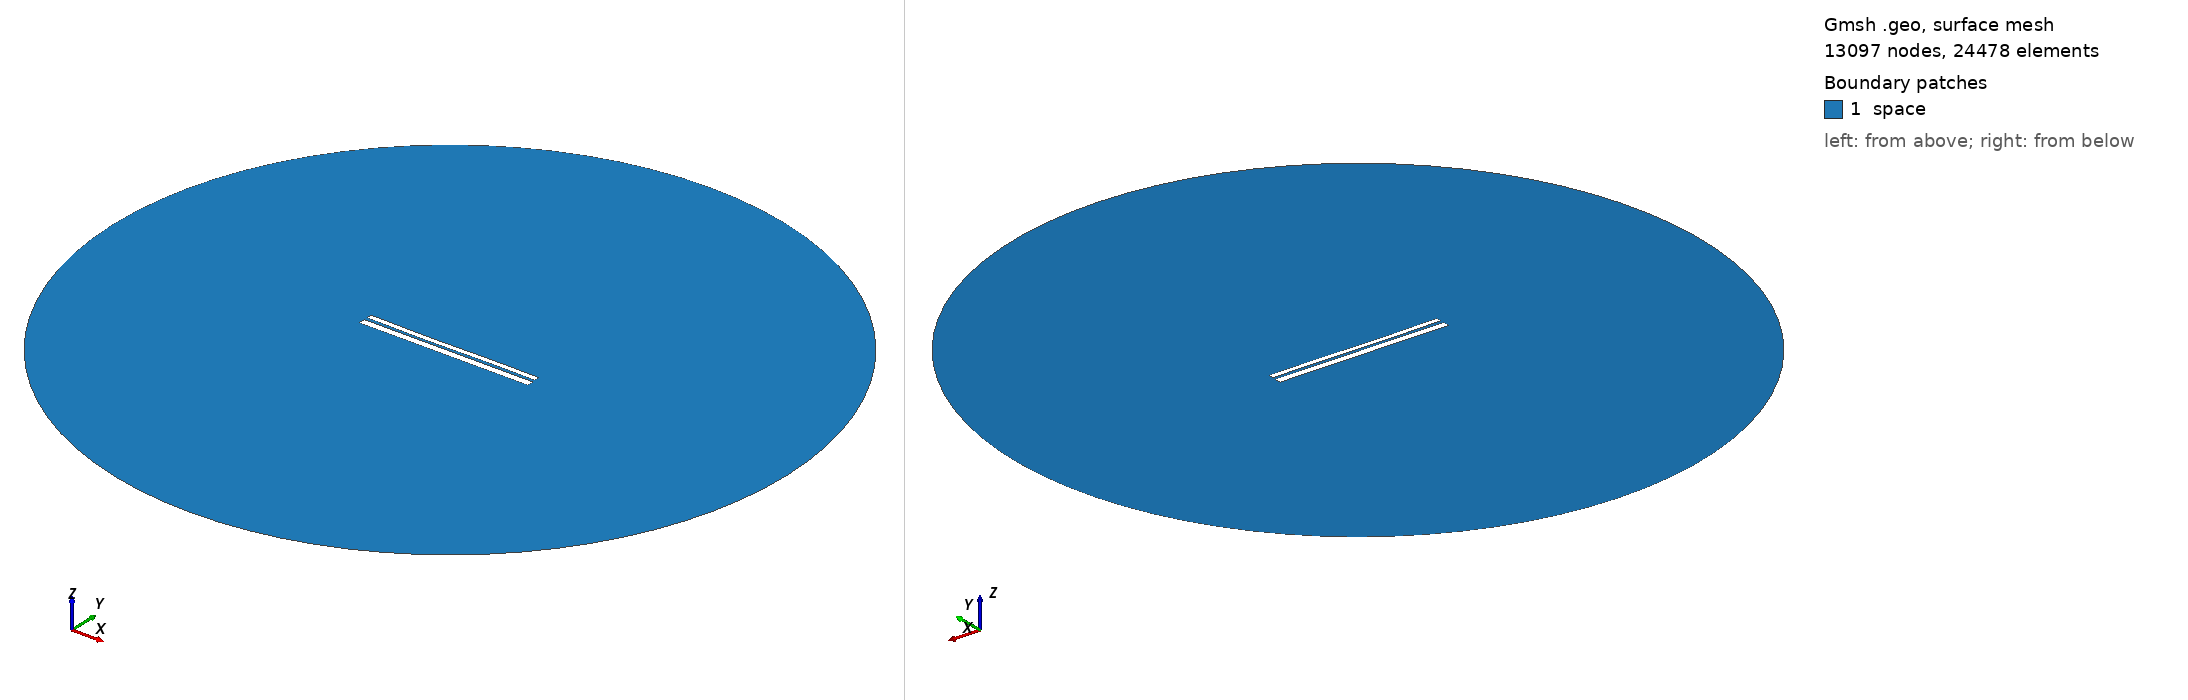

Gmsh geometry script, surface-meshed: 13097 nodes, 24478 surface elements. Boundary patches (legend numbers): 1 space. Left view from above one corner, right view from below the opposite corner. Legend entries are the model's physical surfaces. The drawing asked Gmsh for element sizes between 1% and 20% of the model's largest extent; the script's own settings can give other sizes.

=== 9378.geo (drawn) ===
//---------------------------------------
// Geometry kernel
//---------------------------------------

SetFactory("OpenCASCADE");



//---------------------------------------
// Parameters of the geometry
//---------------------------------------

// Overetch of the upper plate
overetch = 0.375;

// Distance between the plates
distance = 1.5;

// Discretization over the x axis (for the deformation)
nx = 50; 

// Length of the plate
L = 100 - overetch; 

// Number of modes
n = 4; 

// 1st mode coefficient
coeff(1) = -0.15;
beta(1) = 0.596864 * 3.1415926535 / L;

// 2nd mode coefficient
coeff(2) = -0.15;
beta(2) = 1.49418 * 3.1415926535 / L;

// 3rd mode coefficient
coeff(3) = -0.15;
beta(3) = 2.50025 * 3.1415926535 / L;

// 4th mode coefficient
coeff(4) = 0.0;
beta(4) = 3.49999 * 3.1415926535 / L;



//---------------------------------------
// Upper plate (deformed rectangle)
//---------------------------------------

// Coordiantes of the upper plate
xmin = -50;
xmax = 50 - overetch;

// Height of the upper plate
yheight = 4 - 2 * overetch;

// Indexes of the points
UpperID[] = {};
LowerID[] = {};
LeftID[] = {};
RightID[] = {};

// Point index
p = 1;

// Horizontal edges
For i In {1:nx}
    x = xmin + (i-1)*(xmax - xmin)/(nx-1);

    y_bottom = distance / 2 + overetch;
    For j In {1:n}
        C = (Cosh(beta(j)*L) + Cos(beta(j)*L)) / (Sinh(beta(j)*L) + Sin(beta(j)*L));
        y_bottom  = y_bottom + coeff(j) * (Cosh(beta(j)*(x+50)) - Cos(beta(j)*(x+50)) - C * (Sinh(beta(j)*(x+50)) - Sin(beta(j)*(x+50))));
    EndFor

    y_top = y_bottom + yheight;

    Point(p) = {x, y_top, 0, 1.0};
    UpperID[i] = p;
    p = p + 1;

    Point(p) = {x, y_bottom, 0, 1.0};
    LowerID[i] = p;
    p = p + 1;
EndFor

// Create point lists
UpperPts[] = {}; LowerPts[] = {};
For i In {1:nx}
  UpperPts[] += {UpperID[i]};
  LowerPts[] += {LowerID[i]};
EndFor

// Build splines
Spline(1) = {UpperPts[]};
Spline(2) = {LowerPts[]};
Line(3) = {LowerPts[nx-1], UpperPts[nx-1]};
Line(4) = {LowerPts[0], UpperPts[0]};

// Build the plane surface
Curve Loop(1) = {2, 3, -1, -4};
Plane Surface(1) = {1};



//---------------------------------------
// Lower plate (rectangle)
//---------------------------------------

// Vertices
Point(1001) = {-50, -1, 0, 1.0};
Point(1002) = { 50, -1, 0, 1.0};
Point(1003) = { 50,  -5, 0, 1.0};
Point(1004) = {-50,  -5, 0, 1.0};

// Edges
Line(5) = {1001, 1002};
Line(6) = {1002, 1003};
Line(7) = {1003, 1004};
Line(8) = {1004, 1001};

// Plane surface
Line Loop(2) = {5, 6, 7, 8};
Plane Surface(2) = {2}; 



//---------------------------------------
// Outer (fictious) boundary
//---------------------------------------

// Points
Point(1005) = {0, 0, 0};       // Center
Point(1006) = {200, 0, 0};     // Start point
Point(1007) = {0, 200, 0};     // 90 degrees
Point(1008) = {-200, 0, 0};    // 180 degrees
Point(1009) = {0, -200, 0};    // 270 degrees

// Circle arcs (each needs start, center, end)
Circle(9) = {1006, 1005, 1007};
Circle(10) = {1007, 1005, 1008};
Circle(11) = {1008, 1005, 1009};
Circle(12) = {1009, 1005, 1006};

// Plane surface for the entire domain
Curve Loop(3) = {9, 10, 11, 12};
Surface(3) = {3};

// Subtract the plates from the whole domain to obtain the actual domain where we want to solve the equations
BooleanDifference{ Surface{3}; Delete; }{ Surface{1}; Surface{2}; Delete; }




//---------------------------------------
// Transfinite Lines/Curves
//---------------------------------------

// Set the number of points on the boundaries
r = 7;

// Plates
Transfinite Curve {1, 2} = 50*r Using Progression 1;
Transfinite Curve {3, 4} = 2*r Using Progression 1;
Transfinite Line {5, 7} = 50*r Using Progression 1;
Transfinite Line {6, 8} = 2*r Using Progression 1;

// Outer boundary
Transfinite Line {9, 10, 11, 12} = 20 Using Progression 1;



//---------------------------------------
// Physical groups
//---------------------------------------                

// Physical curves (boundaries)
Physical Line("force_segment", 10) = {2};
Physical Line("upper_plate", 11) = {1, 3, 4};
Physical Line("lower_plate", 12) = {5, 6, 7, 8};
Physical Line("boundary", 20) = {9, 10, 11, 12};

// Physical Surfaces
Physical Surface("space", 30) = {3};



//---------------------------------------
// 6. Generate the Mesh
//---------------------------------------

// 2D mesh generation
Mesh 2;
